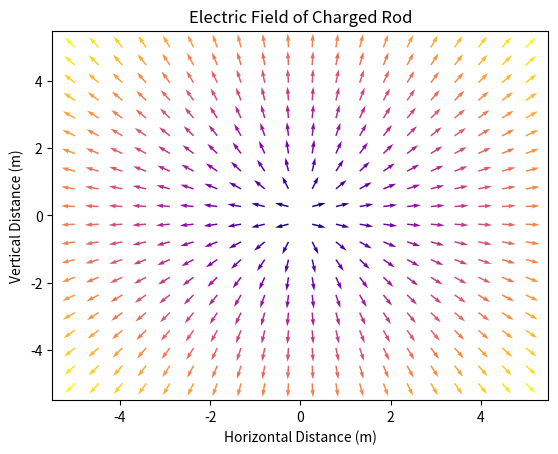
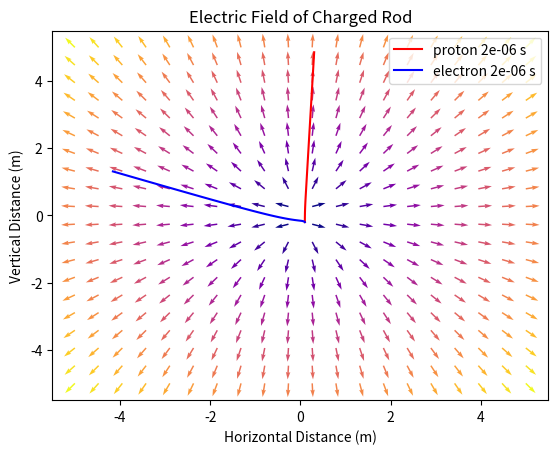
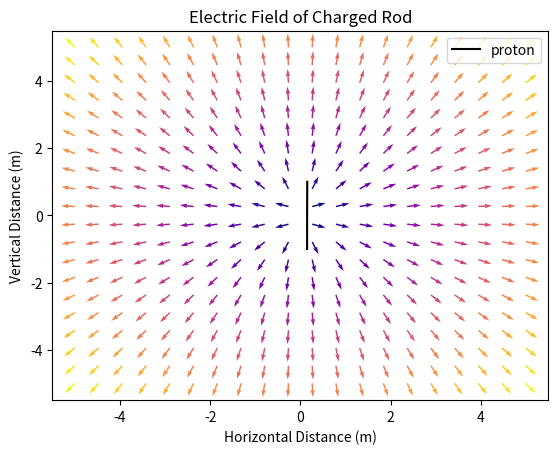
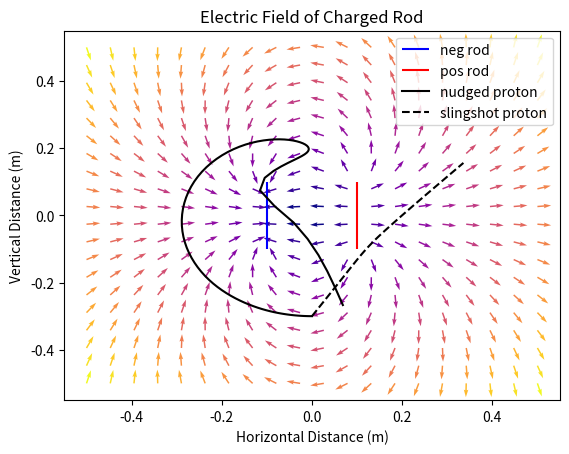

These figures' Python source, in order:
# load libraries
import numpy as np
import matplotlib.pyplot as plt
from scipy.integrate import trapezoid, solve_ivp

# constants
k = 8.988e9 #N*m^2/C^-2
e = 1.602e-19 #C
m_electron = 9.109e-31 #kg
m_proton = 1.673e-27 #kg

#charged rod parameters
lam = 1e-9 #C/m, linear charge distribution
L = 1 #m, length of rod

# create function to evaluate electric field integral
# coordinate of test point (y,z)
def charged_rod_efield(y, z, L=L, lam=lam):

    #create integrand of electric field
    #z_rod is z coordinate of a point on rod
    def integrand(z_rod):
        r = np.sqrt(y**2 + (z - z_rod)**2)
        integrand_Ey = y/r**3
        integrand_Ez = (z - z_rod)/r**3
        return integrand_Ey, integrand_Ez
    
    #divide rod into n segments
    #make integrand for each rod contribution point
    n_segments = 100
    z_points = np.linspace(-L/2, L/2, n_segments)
    E_values = integrand(z_points)

    #calculates integral for the rod segment contribution
    #normalizes electric field at test point
    integral = trapezoid(E_values, z_points)
    Ey, Ez = k * lam * integral
    return Ey, Ez


# creates array for y and z range
y_range = np.linspace(-5, 5, 20)
z_range = np.linspace(-5, 5, 20)

# extend values to grid; create tuple for test point coordinates (Y, Z)
Y, Z = np.meshgrid(y_range, z_range)

# initialize arrays for E field at test points
Ey_map = np.zeros(Y.shape)
Ez_map = np.zeros(Z.shape)

# input y and z coordinate into electric field calculator
# store electric field component for each point in array
for i in range(len(z_range)):
    for j in range(len(y_range)):
        Ey_map[i, j], Ez_map[i, j] = np.array(charged_rod_efield(Y[i,j], Z[i,j]))

# plot electric field at every point
magnitude = np.sqrt(Y**2 + Z**2)
E_mag = np.sqrt(Ey_map**2 + Ez_map**2)

Ey = Ey_map/E_mag
Ez = Ez_map/E_mag

q_plot = plt.quiver(Y, Z, Ey, Ez, magnitude, cmap='plasma')
plt.title('Electric Field of Charged Rod')
plt.xlabel('Horizontal Distance (m)')
plt.ylabel('Vertical Distance (m)')

# create differential equations for proton dynamics
def proton_dynamics(t, state):
    #current state of proton
    y, z, vy, vz = state

    #make differential for acceleration
    r1 = np.sqrt(y**2 + (z - L/2)**2) 
    r2 = np.sqrt(y**2 + (z + L/2)**2) 
    proton_constant = k*lam*e/m_proton
    ay = -proton_constant/y * ( (z - L/2)/r1 - (z + L/2)/r2 )
    az = proton_constant * (1/r1 - 1/r2)

    #return differential equations
    return [vy, vz, ay, az]

# establish intial conditions and time span
t0 = [0.1, -0.2, 0, 5e5]
tmax = 1e-5
t_span = (0,tmax)
t_eval = np.linspace(0,tmax,100)

# use solve_ivp to solve position throughout time
proton_sol = solve_ivp(proton_dynamics, t_span, t0, t_eval=t_eval)

# assign steps to variable
proton_tstep = proton_sol.t
proton_ystep = proton_sol.y[0]
proton_zstep = proton_sol.y[1]

# create differential equations for electron dynamics
def electron_dynamics(t, state):
    #current state of electron
    y, z, vy, vz = state

    #make differential equation for acceleration
    r1 = np.sqrt(y**2 + (z - L/2)**2) 
    r2 = np.sqrt(y**2 + (z + L/2)**2) 
    electron_constant = -k*lam*e/m_electron
    ay = -electron_constant/y * ( (z - L/2)/r1 - (z + L/2)/r2 )
    az = electron_constant * (1/r1 - 1/r2)

    #return differential equations
    return [vy, vz, ay, az]

# establish intial conditions and time span

t0 = [0.1, -0.2, 0, 5e5]
tmax = 2e-6
t_span = (0,tmax)
t_eval = np.linspace(0,tmax,100)

# use solve_ivp to solve position thoughout time
electron_sol = solve_ivp(electron_dynamics, t_span, t0, t_eval=t_eval)

# assign steps to variable
electron_tstep = electron_sol.t
electron_ystep = electron_sol.y[0]
electron_zstep = electron_sol.y[1]

# plot proton and electron path
plt.plot(proton_ystep, proton_zstep, color='red', label=f'proton {tmax} s')
plt.plot(electron_ystep, electron_zstep, color='blue', label=f'electron {tmax} s')

q_plot = plt.quiver(Y, Z, Ey, Ez, magnitude, cmap='plasma')
plt.title('Electric Field of Charged Rod')
plt.xlabel('Horizontal Distance (m)')
plt.ylabel('Vertical Distance (m)')
plt.legend()

# create function to calculate electric field of point charge
def point_charge_efield(y, z, q=lam):
    r = np.sqrt(y**2 + z**2)
    Ey, Ez = k*q*y/r**3, k*q*z/r**3
    Ey, Ez = float(Ey), float(Ez)
    return Ey, Ez

# test point coordinates
y1_test = 5 #m
z1_test = 0 #m

# comparing electric field of point charge to charged rod
point_charge_test = point_charge_efield(y1_test, z1_test)
print(f'electric field y={y1_test}m away from point charge:')
print(f'Ey={point_charge_test[0]}, Ez={point_charge_test[1]}')

charged_rod_test = charged_rod_efield(y1_test, z1_test)
print(f'electric field y={y1_test}m away from charged rod:')
print(f'Ey={charged_rod_test[0]}, Ez={charged_rod_test[1]}')

# change number of segments of charged rod function
def charged_rod_efield_seg(y, z, n_segments, L=L, lam=lam):
    def integrand(z_rod):
        r = np.sqrt(y**2 + (z - z_rod)**2)
        integrand_Ey = y/r**3
        integrand_Ez = (z - z_rod)/r**3
        return integrand_Ey, integrand_Ez
    
    z_points = np.linspace(-L/2, L/2, n_segments)
    E_values = integrand(z_points)

    integral = trapezoid(E_values, z_points)
    Ey, Ez = k * lam * integral
    return Ey, Ez

# test point coordinates
y2_test = 0.001 #m
z2_test = 0 #m

inf_charged_rod_efield = 2*k*lam/y2_test
print(f'electric field y={y2_test}m away from *infinite* charged rod:')
print(f'Ey={inf_charged_rod_efield}, Ez={0}')

n_seg = 1000
charged_rod_test = charged_rod_efield_seg(y2_test, z2_test, n_seg)
print(f'electric field y={y2_test}m away from charged rod ({n_seg} segments):')
print(f'Ey={charged_rod_test[0]}, Ez={charged_rod_test[1]}')

n_seg = 1010
charged_rod_test = charged_rod_efield_seg(y2_test, z2_test, n_seg)
print(f'electric field y={y2_test}m away from charged rod ({n_seg} segments):')
print(f'Ey={charged_rod_test[0]}, Ez={charged_rod_test[1]}')


# create differential equations for proton dynamics
def proton_dynamics(t, state):
    #current state of proton
    y, z, vy, vz = state

    #make differential for acceleration
    r1 = np.sqrt(y**2 + (z - L/2)**2) 
    r2 = np.sqrt(y**2 + (z + L/2)**2) 
    proton_constant = k*lam*e/m_proton
    ay = -proton_constant/y * ( (z - L/2)/r1 - (z + L/2)/r2 )
    az = proton_constant * (1/r1 - 1/r2)

    #return differential equations
    return [vy, vz, ay, az]

# establish intial conditions and time span
t0 = [0.15, -1, 0, 2e6]
tmax = 1e-6
t_span = (0,tmax)
t_eval = np.linspace(0,tmax,100)

# use solve_ivp to solve position throughout time
proton_sol = solve_ivp(proton_dynamics, t_span, t0, t_eval=t_eval)

# assign steps to variable
proton_tstep = proton_sol.t
proton_ystep = proton_sol.y[0]
proton_zstep = proton_sol.y[1]


# plot proton and electron path
plt.plot(proton_ystep, proton_zstep, color='black', label=f'proton')

q_plot = plt.quiver(Y, Z, Ey, Ez, magnitude, cmap='plasma')
plt.title('Electric Field of Charged Rod')
plt.xlabel('Horizontal Distance (m)')
plt.ylabel('Vertical Distance (m)')
plt.legend()

print(proton_ystep[75])
print(proton_zstep[75])

#charged rod parameters
lam = 1e-8 #C/m, linear charge distribution
L = 0.20 #m, length of rod

# create function to evaluate electric field integral
# coordinate of test point (y,z)
def parallel_rod_efield(y, z, L=L, lam=lam):

    #create integrand of electric field
    #z_rod is z coordinate of a point on rod
    def integrand(z_rod):
        r_neg = np.sqrt( (y + 0.1)**2 + (z - z_rod)**2 )
        r_pos = np.sqrt( (y - 0.1)**2 + (z - z_rod)**2 )
        integrand_Ey = (y - 0.1)/r_pos**3 - (y + 0.1)/r_neg**3
        integrand_Ez = (z - z_rod)*(1/r_pos**3 - 1/r_neg**3)
        return integrand_Ey, integrand_Ez
    
    #divide rod into n segments
    #make integrand for each rod contribution point
    n_segments = 100
    z_points = np.linspace(-L/2, L/2, n_segments)
    E_values = integrand(z_points)

    #calculates integral for the rod segment contribution
    #normalizes electric field at test point
    integral = trapezoid(E_values, z_points)
    Ey, Ez = k * lam * integral
    return Ey, Ez


# creates array for y and z range
y_range = np.linspace(-0.5, 0.5, 20)
z_range = np.linspace(-0.5, 0.5, 20)

# extend values to grid; create tuple for test point coordinates (Y, Z)
Y, Z = np.meshgrid(y_range, z_range)

# initialize arrays for E field at test points
Ey_map = np.zeros(Y.shape)
Ez_map = np.zeros(Z.shape)

# input y and z coordinate into electric field calculator
# store electric field component for each point in array
for i in range(len(z_range)):
    for j in range(len(y_range)):
        Ey_map[i, j], Ez_map[i, j] = np.array(parallel_rod_efield(Y[i,j], Z[i,j]))

# create differential equations for proton dynamics
def proton_dynamics(t, state):
    #current state of proton
    y, z, vy, vz = state

    #make differential for acceleration
    r1_neg = np.sqrt((y + 0.1)**2 + (z - L/2)**2) 
    r2_neg = np.sqrt((y + 0.1)**2 + (z + L/2)**2)
    r1_pos = np.sqrt((y - 0.1)**2 + (z - L/2)**2) 
    r2_pos = np.sqrt((y - 0.1)**2 + (z + L/2)**2)  
    proton_constant = k*lam*e/m_proton
    ay = -proton_constant/(y - 0.1) * ( (z - L/2)/r1_pos - (z + L/2)/r2_pos ) + proton_constant/(y + 0.1) * ( (z - L/2)/r1_neg - (z + L/2)/r2_neg ) 
    az = proton_constant * (1/r1_pos - 1/r2_pos) - proton_constant * (1/r1_neg - 1/r2_neg)

    #return differential equations
    return [vy, vz, ay, az]

# establish intial conditions and time span
t0 = [0, -0.3, 0.001, 0]
tmax = 1.8e-5
t_span = (0,tmax)
t_eval = np.linspace(0,tmax,100)

# use solve_ivp to solve position throughout time
proton_sol_nudge = solve_ivp(proton_dynamics, t_span, t0, t_eval=t_eval)

# assign steps to variable
proton_tstep_nudge = proton_sol_nudge.t
proton_ystep_nudge = proton_sol_nudge.y[0]
proton_zstep_nudge = proton_sol_nudge.y[1]

# establish intial conditions and time span
t0 = [0, -0.3, 3e5, 5e5]
tmax = 1e-6
t_span = (0,tmax)
t_eval = np.linspace(0,tmax,100)

# use solve_ivp to solve position throughout time
proton_sol_sling = solve_ivp(proton_dynamics, t_span, t0, t_eval=t_eval)

# assign steps to variable
proton_tstep_sling = proton_sol_sling.t
proton_ystep_sling = proton_sol_sling.y[0]
proton_zstep_sling = proton_sol_sling.y[1]

# plot charged rods
plt.vlines(-0.1, -0.1, 0.1, color='blue', label ='neg rod')
plt.vlines(0.1, -0.1, 0.1, color='red', label='pos rod')

# plot proton path
plt.plot(proton_ystep_nudge, proton_zstep_nudge, color='black', label=f'nudged proton')
plt.plot(proton_ystep_sling, proton_zstep_sling, color='black', linestyle='--', label=f'slingshot proton')


# plot electric field at every point
magnitude = np.sqrt(Y**2 + Z**2)
E_mag = np.sqrt(Ey_map**2 + Ez_map**2)

Ey = Ey_map/E_mag
Ez = Ez_map/E_mag

q_plot = plt.quiver(Y, Z, Ey, Ez, magnitude, cmap='plasma')
plt.title('Electric Field of Charged Rod')
plt.xlabel('Horizontal Distance (m)')
plt.ylabel('Vertical Distance (m)')
plt.legend()
